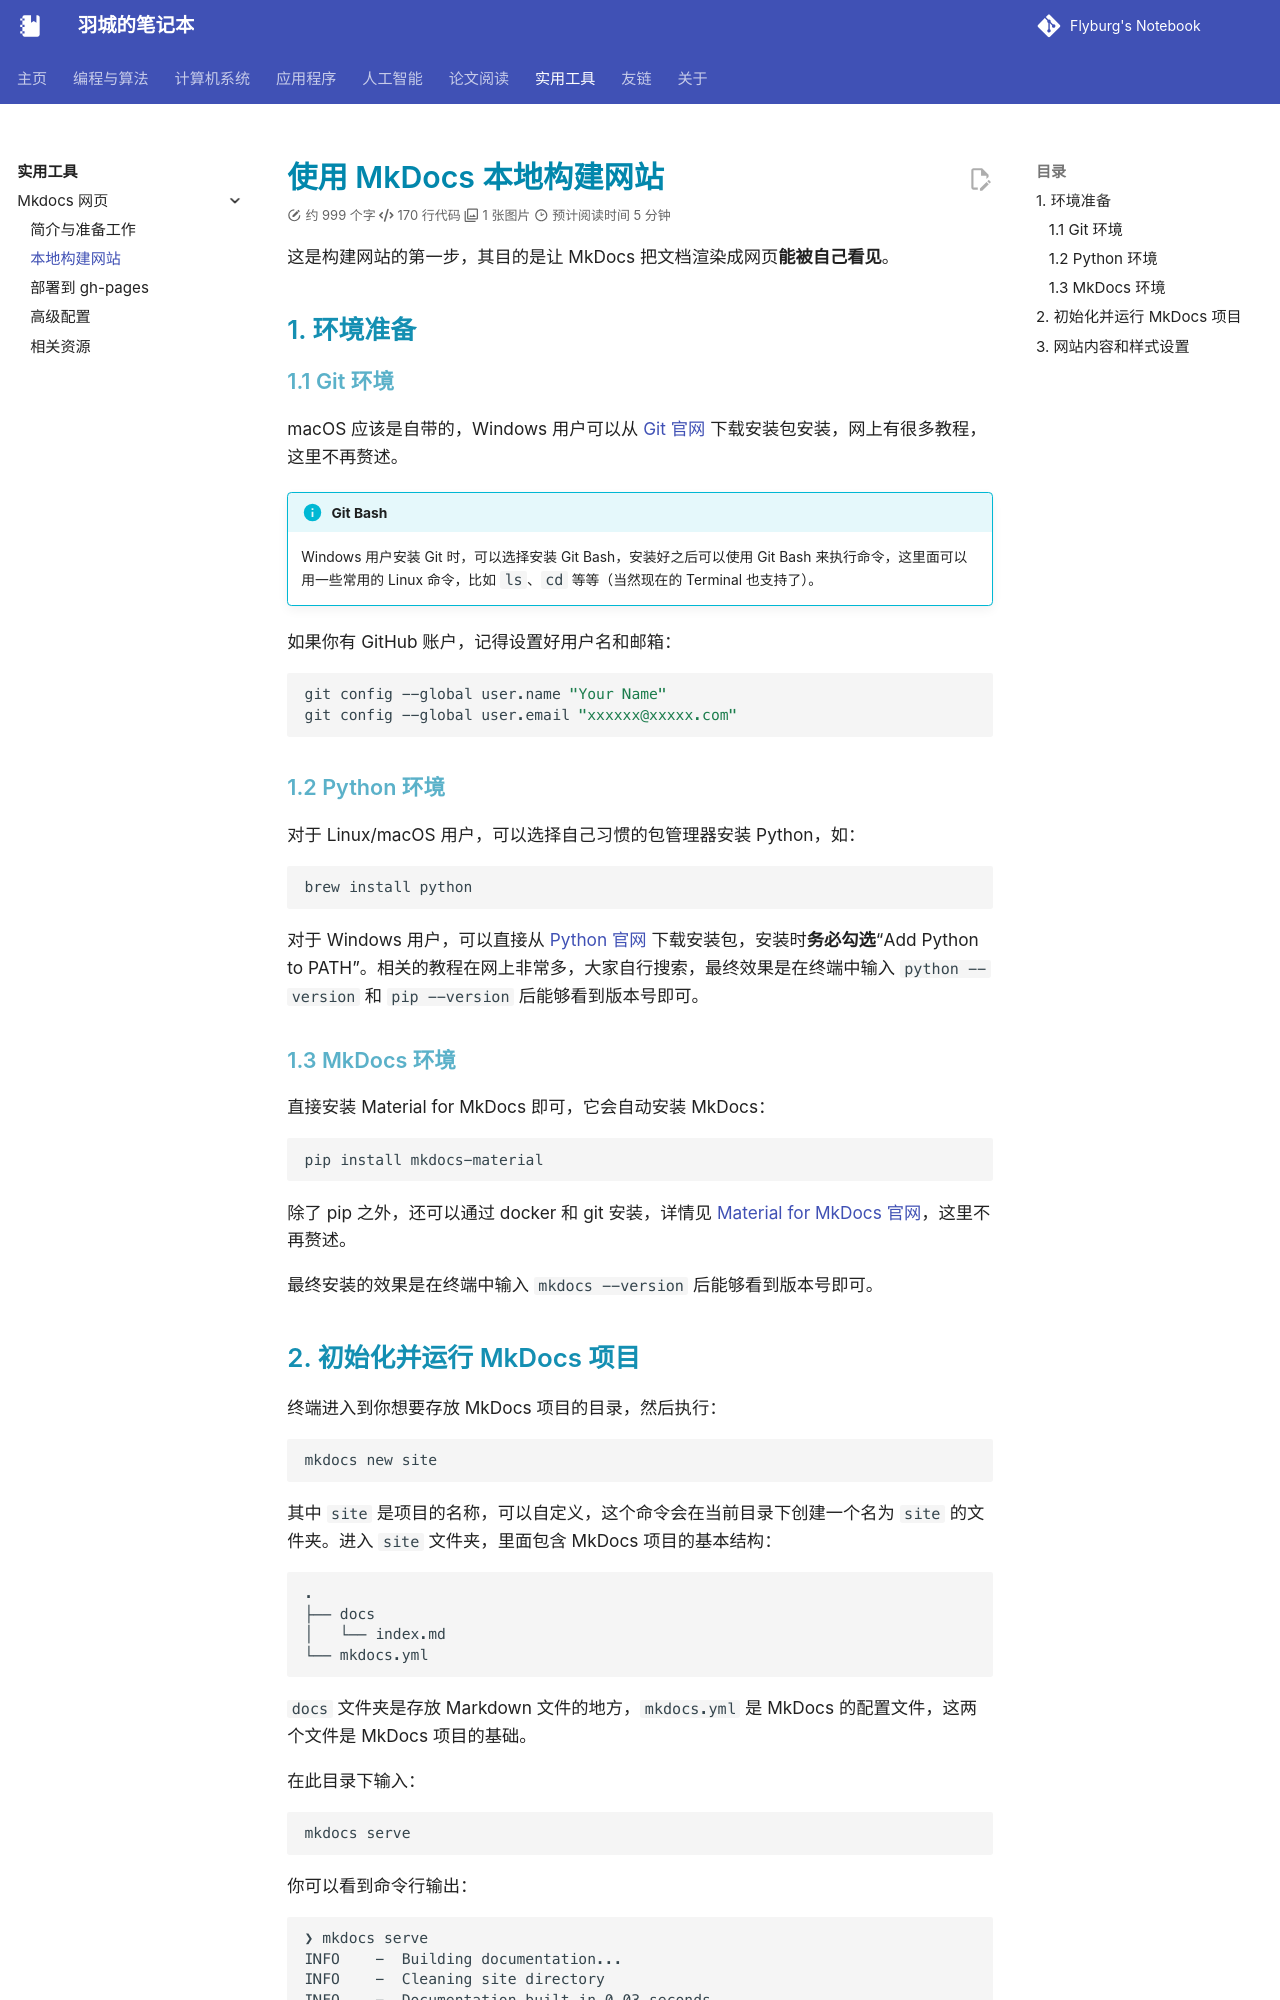

repository: Flyburg/notebook · page: tools/mkdocs/build/index.html · generator: mkdocs

---
comments: true
---

# 使用 MkDocs 本地构建网站

这是构建网站的第一步，其目的是让 MkDocs 把文档渲染成网页**能被自己看见**。

## 环境准备

### Git 环境

macOS 应该是自带的，Windows 用户可以从 [Git 官网](https://git-scm.com) 下载安装包安装，网上有很多教程，这里不再赘述。

!!! info "Git Bash"
    Windows 用户安装 Git 时，可以选择安装 Git Bash，安装好之后可以使用 Git Bash 来执行命令，这里面可以用一些常用的 Linux 命令，比如 `ls`、`cd` 等等（当然现在的 Terminal 也支持了）。

如果你有 GitHub 账户，记得设置好用户名和邮箱：

```bash
git config --global user.name "Your Name"
git config --global user.email "xxxxxx@xxxxx.com"
```

### Python 环境

对于 Linux/macOS 用户，可以选择自己习惯的包管理器安装 Python，如：

```bash
brew install python
```

对于 Windows 用户，可以直接从 [Python 官网](https://www.python.org) 下载安装包，安装时**务必勾选**“Add Python to PATH”。相关的教程在网上非常多，大家自行搜索，最终效果是在终端中输入 `python --version` 和 `pip --version` 后能够看到版本号即可。

### MkDocs 环境

直接安装 Material for MkDocs 即可，它会自动安装 MkDocs：

```bash
pip install mkdocs-material
```

除了 pip 之外，还可以通过 docker 和 git 安装，详情见 [Material for MkDocs 官网](https://squidfunk.github.io/mkdocs-material/getting-started/#installation)，这里不再赘述。

最终安装的效果是在终端中输入 `mkdocs --version` 后能够看到版本号即可。

## 初始化并运行 MkDocs 项目

终端进入到你想要存放 MkDocs 项目的目录，然后执行：

```bash
mkdocs new site
```

其中 `site` 是项目的名称，可以自定义，这个命令会在当前目录下创建一个名为 `site` 的文件夹。进入 `site` 文件夹，里面包含 MkDocs 项目的基本结构：

```plaintext
.
├── docs
│   └── index.md
└── mkdocs.yml
```

`docs` 文件夹是存放 Markdown 文件的地方，`mkdocs.yml` 是 MkDocs 的配置文件，这两个文件是 MkDocs 项目的基础。

在此目录下输入：

```bash
mkdocs serve
```

你可以看到命令行输出：

```plaintext
❯ mkdocs serve
INFO    -  Building documentation...
INFO    -  Cleaning site directory
INFO    -  Documentation built in 0.03 seconds
INFO    -  [11:09:37] Watching paths for changes: 'docs', 'mkdocs.yml'
INFO    -  [11:09:37] Serving on http://127.0.0.1:8000/
```

这时按住 `Ctrl` 键（macOS 用户按住 `Cmd` 键）点击最后一行的链接，或者直接在浏览器中输入 `http://127.0.0.1:8000/`，你会看到一个简单的页面，这就是 MkDocs 生成的网站。

![截屏2025-02-03 11.13.14.png](https://s2.loli.net/2025/02/03/VU6LXtW5Zqc1isD.png)

这个页面是 MkDocs 自动生成的首页，内容是 `docs/index.md` 文件中的内容。你可以在这个文件中写入 Markdown 语法的内容，然后刷新页面，就能看到内容的变化。

按下 `Ctrl + C` 终止 `mkdocs serve` 命令。
